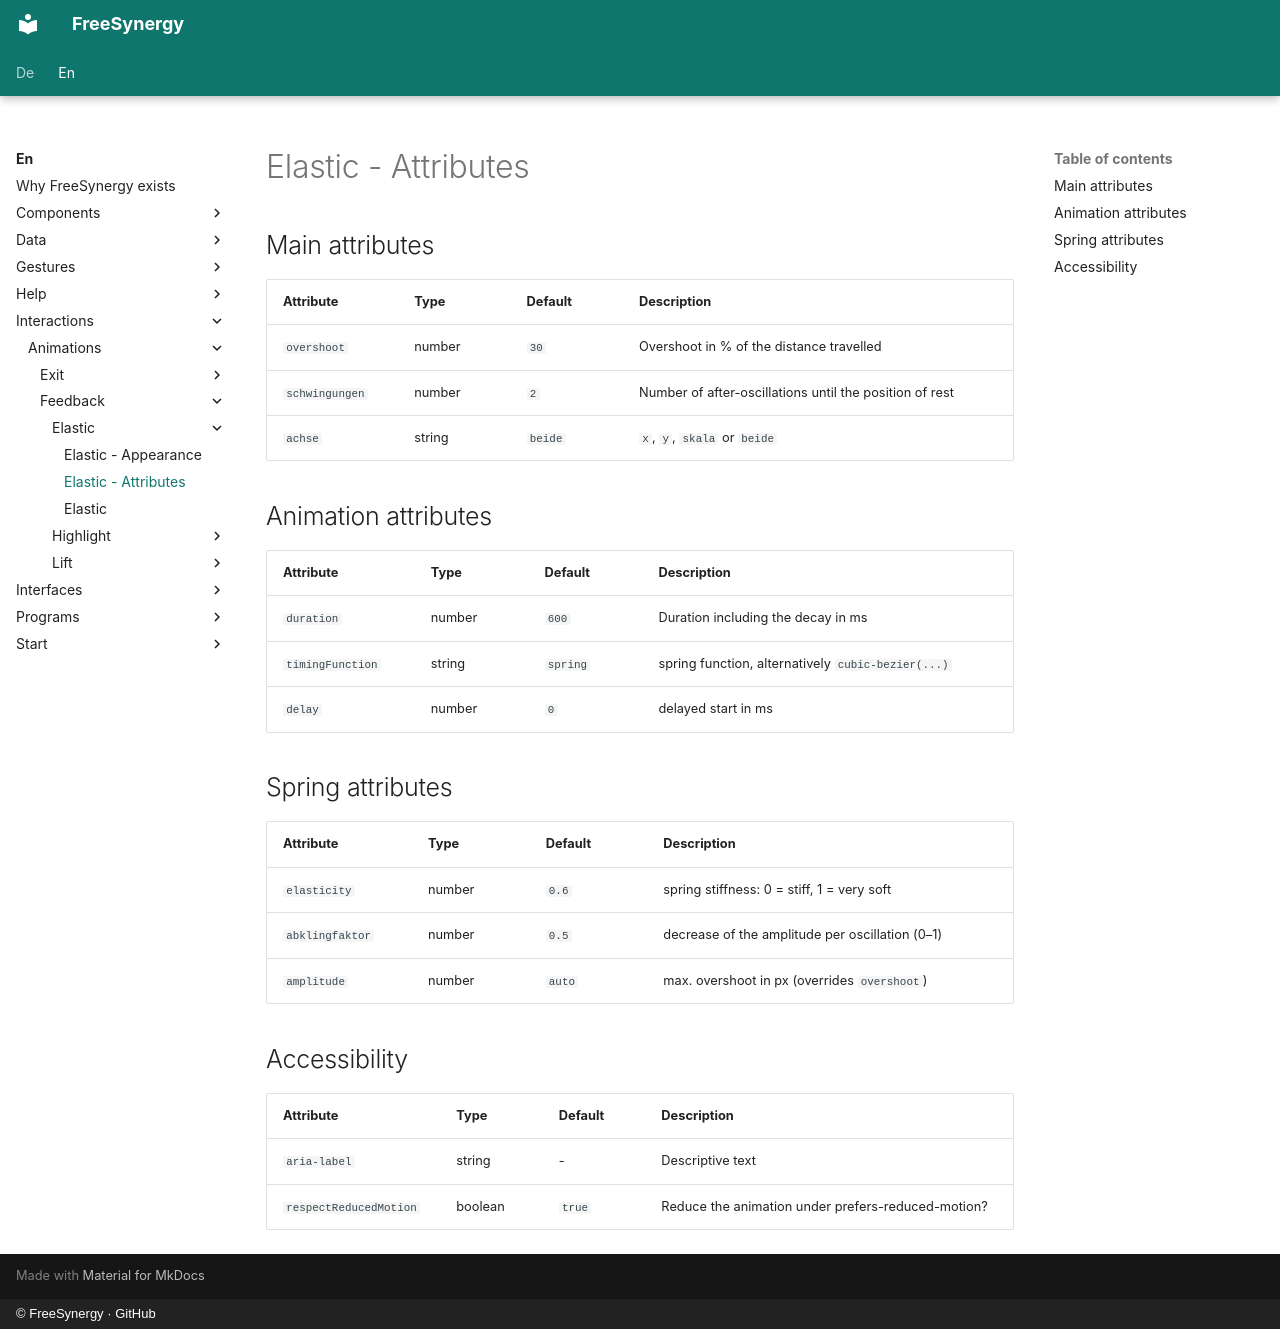

repository: FreeSynergy/fs-documentation · page: en/interactions/animations/feedback/elastic/attributes/index.html · generator: mkdocs · copyright: © FreeSynergy · GitHub

# Elastic - Attributes

## Main attributes

| Attribute | Type | Default | Description |
|-----------|------|---------|-------------|
| `overshoot` | number | `30` | Overshoot in % of the distance travelled |
| `schwingungen` | number | `2` | Number of after-oscillations until the position of rest |
| `achse` | string | `beide` | `x`, `y`, `skala` or `beide` |

## Animation attributes

| Attribute | Type | Default | Description |
|-----------|------|---------|-------------|
| `duration` | number | `600` | Duration including the decay in ms |
| `timingFunction` | string | `spring` | spring function, alternatively `cubic-bezier(...)` |
| `delay` | number | `0` | delayed start in ms |

## Spring attributes

| Attribute | Type | Default | Description |
|-----------|------|---------|-------------|
| `elasticity` | number | `0.6` | spring stiffness: 0 = stiff, 1 = very soft |
| `abklingfaktor` | number | `0.5` | decrease of the amplitude per oscillation (0–1) |
| `amplitude` | number | `auto` | max. overshoot in px (overrides `overshoot`) |

## Accessibility

| Attribute | Type | Default | Description |
|-----------|------|---------|-------------|
| `aria-label` | string | - | Descriptive text |
| `respectReducedMotion` | boolean | `true` | Reduce the animation under prefers-reduced-motion? |
